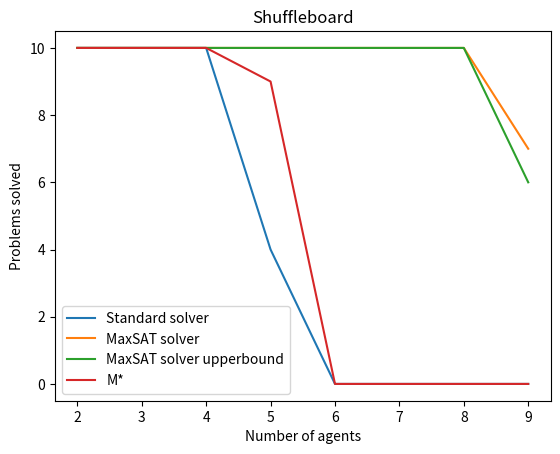

Generate this figure with matplotlib:
import matplotlib.pyplot as plt


y0 = [10, 10, 10, 4, 0, 0, 0, 0]
y1 = [10, 10, 10, 10, 10, 10, 10, 7]
y2 = [10, 10, 10, 10, 10, 10, 10, 6]
y3 = [10, 10, 10, 9, 0, 0, 0, 0]
x = [2, 3, 4, 5, 6, 7, 8, 9]
plt.plot(x, y0, label="Standard solver")
plt.plot(x, y1, label="MaxSAT solver")
plt.plot(x, y2, label="MaxSAT solver upperbound")
plt.plot(x, y3, label="M*")
plt.title('Shuffleboard')
plt.ylabel('Problems solved')
plt.xlabel('Number of agents')
plt.legend()
plt.show()
